7-way image classification set "dataset" from GitHub (DhivyaShri1385/Image-Based-Breed-Recognition-System); label vocabulary: Gir, Holstein Friesian, Jaffarabadi, Jaffrabadi, Jersey, Murrah, Sahiwal.

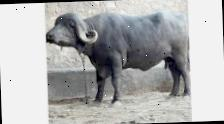
Label: Jaffarabadi

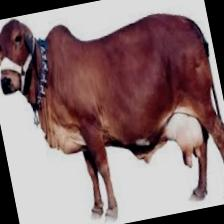
Label: Sahiwal

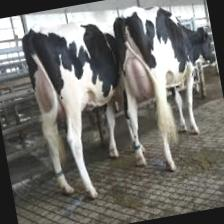
Label: Holstein Friesian

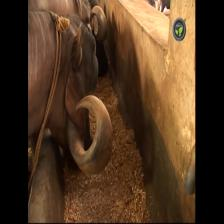
Label: Jaffrabadi

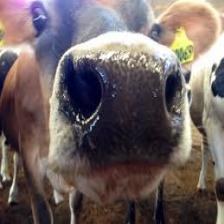
Label: Jersey

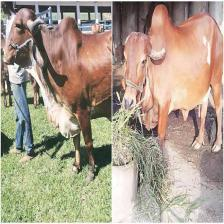
Label: Gir
